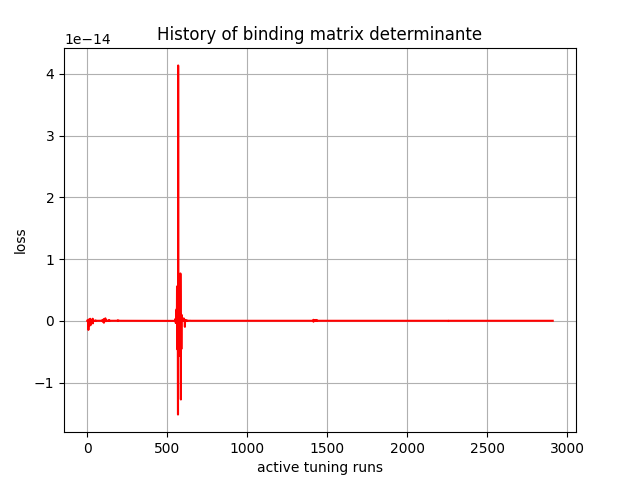

The file beside this chart, header and first rows:
, 0
0, -1.2371659e-36
1, 8.209054e-28
2, 1.6902532e-24
3, -4.455927e-22
4, -3.9368028e-19
5, 4.2131423e-19
6, -2.8075697e-18
7, -1.4772287e-15
8, 1.9642563e-16
9, -8.1519123e-16
10, -5.821448e-16
11, 9.671564e-18
12, -7.731242e-17
13, -2.8379872e-18
14, -1.2457555e-17
15, 8.873636e-18
16, 3.927955e-18
17, -7.0580734e-17
18, 3.2649555e-16
19, 1.166764e-16
20, -7.272058e-16
21, 5.2577188e-17
22, 1.7516035e-19
23, 5.237453e-19
24, -4.940307e-19
25, -1.2317399e-18
26, -4.980213e-19
27, -4.4314175e-19
28, -9.064565e-19
29, 8.555884e-18
30, 3.95021e-18
31, 9.228403e-21
32, 2.7193457e-18
33, 3.0800643e-17
34, 3.3156835e-16
35, -4.1892931e-16
36, -5.3164986e-17
37, -2.230685e-17
38, -3.918862e-18
39, 1.6318086e-18
40, 7.956591e-18
41, -1.4920717e-17
42, -2.8098578e-17
43, -3.1464558e-17
44, -2.8754393e-17
45, -1.7973444e-17
46, -7.082711e-18
47, 7.027903e-18
48, -1.6830725e-17
49, 8.39768e-19
50, -4.474959e-18
51, 9.455138e-18
52, 5.6937164e-17
53, 2.8628317e-17
54, -2.0740617e-19
55, -1.1495608e-18
56, -8.7464564e-18
57, 5.148609e-19
58, 5.121863e-21
59, 4.9690914e-20
... 2,850 more rows
